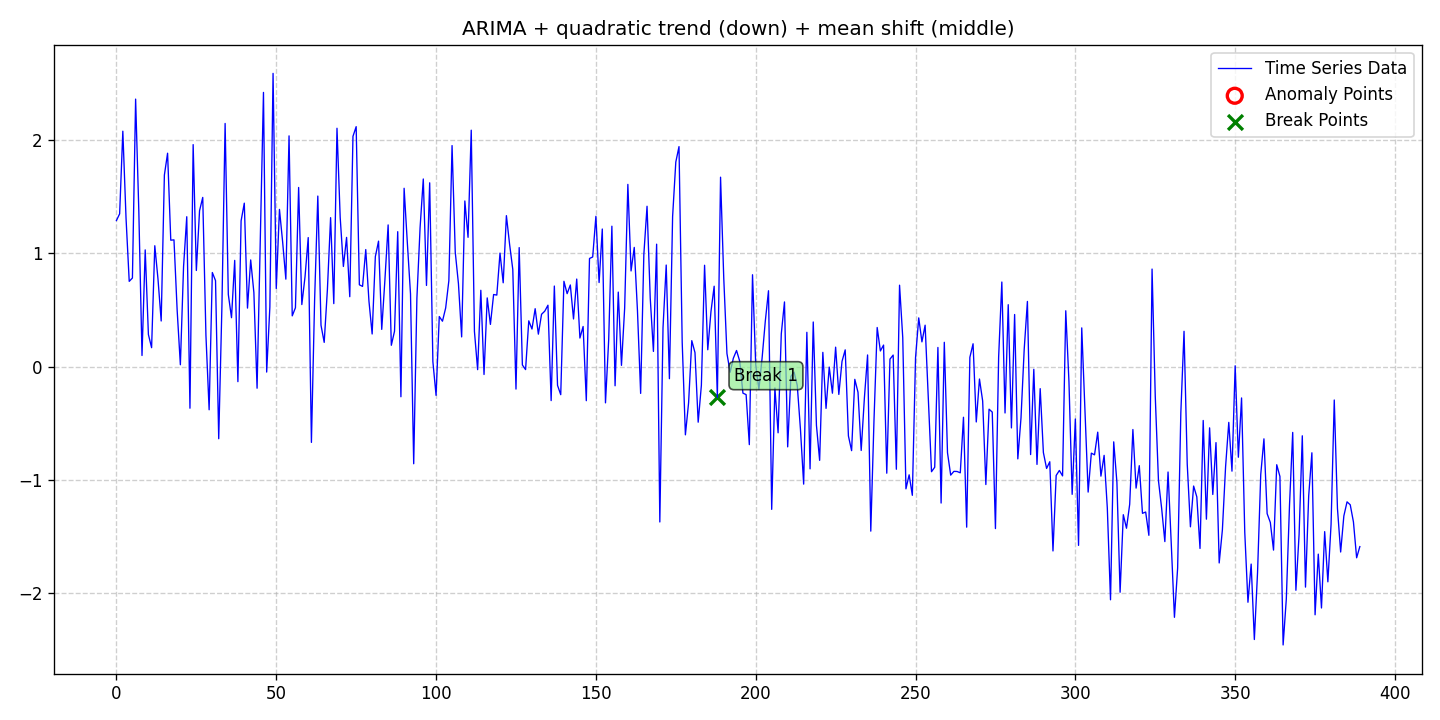

The table this chart was drawn from, first rows:
date, data, stationary, det_lin_up, det_lin_down, det_quad, det_cubic, det_exp, det_damped, stoc_trend, volatility, single_seas, multiple_seas, point_anom_single, point_anom_multi, collect_anom, context_anom, mean_shift, var_shift, trend_shift, point_anom_count, point_anom_location, point_anom_point, collect_anom_count
2020-01-01, 1.288, 0, 0, 0, 1, 0, 0, 0, 1, 0, 0, 0, 0, 0, 0, 0, 1, 0, 0, 0, none, , 0
2020-01-02, 1.347, 0, 0, 0, 1, 0, 0, 0, 1, 0, 0, 0, 0, 0, 0, 0, 1, 0, 0, 0, none, , 0
2020-01-03, 2.076, 0, 0, 0, 1, 0, 0, 0, 1, 0, 0, 0, 0, 0, 0, 0, 1, 0, 0, 0, none, , 0
2020-01-04, 1.31, 0, 0, 0, 1, 0, 0, 0, 1, 0, 0, 0, 0, 0, 0, 0, 1, 0, 0, 0, none, , 0
2020-01-05, 0.7518, 0, 0, 0, 1, 0, 0, 0, 1, 0, 0, 0, 0, 0, 0, 0, 1, 0, 0, 0, none, , 0
2020-01-06, 0.7812, 0, 0, 0, 1, 0, 0, 0, 1, 0, 0, 0, 0, 0, 0, 0, 1, 0, 0, 0, none, , 0
2020-01-07, 2.359, 0, 0, 0, 1, 0, 0, 0, 1, 0, 0, 0, 0, 0, 0, 0, 1, 0, 0, 0, none, , 0
2020-01-08, 1.373, 0, 0, 0, 1, 0, 0, 0, 1, 0, 0, 0, 0, 0, 0, 0, 1, 0, 0, 0, none, , 0
2020-01-09, 0.09799, 0, 0, 0, 1, 0, 0, 0, 1, 0, 0, 0, 0, 0, 0, 0, 1, 0, 0, 0, none, , 0
2020-01-10, 1.029, 0, 0, 0, 1, 0, 0, 0, 1, 0, 0, 0, 0, 0, 0, 0, 1, 0, 0, 0, none, , 0
2020-01-11, 0.2829, 0, 0, 0, 1, 0, 0, 0, 1, 0, 0, 0, 0, 0, 0, 0, 1, 0, 0, 0, none, , 0
2020-01-12, 0.1669, 0, 0, 0, 1, 0, 0, 0, 1, 0, 0, 0, 0, 0, 0, 0, 1, 0, 0, 0, none, , 0
2020-01-13, 1.066, 0, 0, 0, 1, 0, 0, 0, 1, 0, 0, 0, 0, 0, 0, 0, 1, 0, 0, 0, none, , 0
2020-01-14, 0.7721, 0, 0, 0, 1, 0, 0, 0, 1, 0, 0, 0, 0, 0, 0, 0, 1, 0, 0, 0, none, , 0
2020-01-15, 0.4022, 0, 0, 0, 1, 0, 0, 0, 1, 0, 0, 0, 0, 0, 0, 0, 1, 0, 0, 0, none, , 0
2020-01-16, 1.689, 0, 0, 0, 1, 0, 0, 0, 1, 0, 0, 0, 0, 0, 0, 0, 1, 0, 0, 0, none, , 0
2020-01-17, 1.881, 0, 0, 0, 1, 0, 0, 0, 1, 0, 0, 0, 0, 0, 0, 0, 1, 0, 0, 0, none, , 0
2020-01-18, 1.115, 0, 0, 0, 1, 0, 0, 0, 1, 0, 0, 0, 0, 0, 0, 0, 1, 0, 0, 0, none, , 0
2020-01-19, 1.117, 0, 0, 0, 1, 0, 0, 0, 1, 0, 0, 0, 0, 0, 0, 0, 1, 0, 0, 0, none, , 0
2020-01-20, 0.4952, 0, 0, 0, 1, 0, 0, 0, 1, 0, 0, 0, 0, 0, 0, 0, 1, 0, 0, 0, none, , 0
2020-01-21, 0.01653, 0, 0, 0, 1, 0, 0, 0, 1, 0, 0, 0, 0, 0, 0, 0, 1, 0, 0, 0, none, , 0
2020-01-22, 0.8817, 0, 0, 0, 1, 0, 0, 0, 1, 0, 0, 0, 0, 0, 0, 0, 1, 0, 0, 0, none, , 0
2020-01-23, 1.322, 0, 0, 0, 1, 0, 0, 0, 1, 0, 0, 0, 0, 0, 0, 0, 1, 0, 0, 0, none, , 0
2020-01-24, -0.3668, 0, 0, 0, 1, 0, 0, 0, 1, 0, 0, 0, 0, 0, 0, 0, 1, 0, 0, 0, none, , 0
2020-01-25, 1.957, 0, 0, 0, 1, 0, 0, 0, 1, 0, 0, 0, 0, 0, 0, 0, 1, 0, 0, 0, none, , 0
2020-01-26, 0.8476, 0, 0, 0, 1, 0, 0, 0, 1, 0, 0, 0, 0, 0, 0, 0, 1, 0, 0, 0, none, , 0
2020-01-27, 1.374, 0, 0, 0, 1, 0, 0, 0, 1, 0, 0, 0, 0, 0, 0, 0, 1, 0, 0, 0, none, , 0
2020-01-28, 1.492, 0, 0, 0, 1, 0, 0, 0, 1, 0, 0, 0, 0, 0, 0, 0, 1, 0, 0, 0, none, , 0
2020-01-29, 0.2757, 0, 0, 0, 1, 0, 0, 0, 1, 0, 0, 0, 0, 0, 0, 0, 1, 0, 0, 0, none, , 0
2020-01-30, -0.3806, 0, 0, 0, 1, 0, 0, 0, 1, 0, 0, 0, 0, 0, 0, 0, 1, 0, 0, 0, none, , 0
2020-01-31, 0.8296, 0, 0, 0, 1, 0, 0, 0, 1, 0, 0, 0, 0, 0, 0, 0, 1, 0, 0, 0, none, , 0
2020-02-01, 0.7582, 0, 0, 0, 1, 0, 0, 0, 1, 0, 0, 0, 0, 0, 0, 0, 1, 0, 0, 0, none, , 0
2020-02-02, -0.6358, 0, 0, 0, 1, 0, 0, 0, 1, 0, 0, 0, 0, 0, 0, 0, 1, 0, 0, 0, none, , 0
2020-02-03, 0.5318, 0, 0, 0, 1, 0, 0, 0, 1, 0, 0, 0, 0, 0, 0, 0, 1, 0, 0, 0, none, , 0
2020-02-04, 2.144, 0, 0, 0, 1, 0, 0, 0, 1, 0, 0, 0, 0, 0, 0, 0, 1, 0, 0, 0, none, , 0
2020-02-05, 0.6363, 0, 0, 0, 1, 0, 0, 0, 1, 0, 0, 0, 0, 0, 0, 0, 1, 0, 0, 0, none, , 0
2020-02-06, 0.4312, 0, 0, 0, 1, 0, 0, 0, 1, 0, 0, 0, 0, 0, 0, 0, 1, 0, 0, 0, none, , 0
2020-02-07, 0.9366, 0, 0, 0, 1, 0, 0, 0, 1, 0, 0, 0, 0, 0, 0, 0, 1, 0, 0, 0, none, , 0
2020-02-08, -0.1327, 0, 0, 0, 1, 0, 0, 0, 1, 0, 0, 0, 0, 0, 0, 0, 1, 0, 0, 0, none, , 0
2020-02-09, 1.285, 0, 0, 0, 1, 0, 0, 0, 1, 0, 0, 0, 0, 0, 0, 0, 1, 0, 0, 0, none, , 0
2020-02-10, 1.441, 0, 0, 0, 1, 0, 0, 0, 1, 0, 0, 0, 0, 0, 0, 0, 1, 0, 0, 0, none, , 0
2020-02-11, 0.5159, 0, 0, 0, 1, 0, 0, 0, 1, 0, 0, 0, 0, 0, 0, 0, 1, 0, 0, 0, none, , 0
2020-02-12, 0.9406, 0, 0, 0, 1, 0, 0, 0, 1, 0, 0, 0, 0, 0, 0, 0, 1, 0, 0, 0, none, , 0
2020-02-13, 0.6529, 0, 0, 0, 1, 0, 0, 0, 1, 0, 0, 0, 0, 0, 0, 0, 1, 0, 0, 0, none, , 0
2020-02-14, -0.1905, 0, 0, 0, 1, 0, 0, 0, 1, 0, 0, 0, 0, 0, 0, 0, 1, 0, 0, 0, none, , 0
2020-02-15, 1.132, 0, 0, 0, 1, 0, 0, 0, 1, 0, 0, 0, 0, 0, 0, 0, 1, 0, 0, 0, none, , 0
2020-02-16, 2.417, 0, 0, 0, 1, 0, 0, 0, 1, 0, 0, 0, 0, 0, 0, 0, 1, 0, 0, 0, none, , 0
2020-02-17, -0.04814, 0, 0, 0, 1, 0, 0, 0, 1, 0, 0, 0, 0, 0, 0, 0, 1, 0, 0, 0, none, , 0
2020-02-18, 0.5258, 0, 0, 0, 1, 0, 0, 0, 1, 0, 0, 0, 0, 0, 0, 0, 1, 0, 0, 0, none, , 0
2020-02-19, 2.585, 0, 0, 0, 1, 0, 0, 0, 1, 0, 0, 0, 0, 0, 0, 0, 1, 0, 0, 0, none, , 0
2020-02-20, 0.6888, 0, 0, 0, 1, 0, 0, 0, 1, 0, 0, 0, 0, 0, 0, 0, 1, 0, 0, 0, none, , 0
2020-02-21, 1.386, 0, 0, 0, 1, 0, 0, 0, 1, 0, 0, 0, 0, 0, 0, 0, 1, 0, 0, 0, none, , 0
2020-02-22, 1.099, 0, 0, 0, 1, 0, 0, 0, 1, 0, 0, 0, 0, 0, 0, 0, 1, 0, 0, 0, none, , 0
2020-02-23, 0.7712, 0, 0, 0, 1, 0, 0, 0, 1, 0, 0, 0, 0, 0, 0, 0, 1, 0, 0, 0, none, , 0
2020-02-24, 2.034, 0, 0, 0, 1, 0, 0, 0, 1, 0, 0, 0, 0, 0, 0, 0, 1, 0, 0, 0, none, , 0
2020-02-25, 0.4475, 0, 0, 0, 1, 0, 0, 0, 1, 0, 0, 0, 0, 0, 0, 0, 1, 0, 0, 0, none, , 0
2020-02-26, 0.5189, 0, 0, 0, 1, 0, 0, 0, 1, 0, 0, 0, 0, 0, 0, 0, 1, 0, 0, 0, none, , 0
2020-02-27, 1.579, 0, 0, 0, 1, 0, 0, 0, 1, 0, 0, 0, 0, 0, 0, 0, 1, 0, 0, 0, none, , 0
2020-02-28, 0.5471, 0, 0, 0, 1, 0, 0, 0, 1, 0, 0, 0, 0, 0, 0, 0, 1, 0, 0, 0, none, , 0
2020-02-29, 0.7919, 0, 0, 0, 1, 0, 0, 0, 1, 0, 0, 0, 0, 0, 0, 0, 1, 0, 0, 0, none, , 0
... 330 more rows
